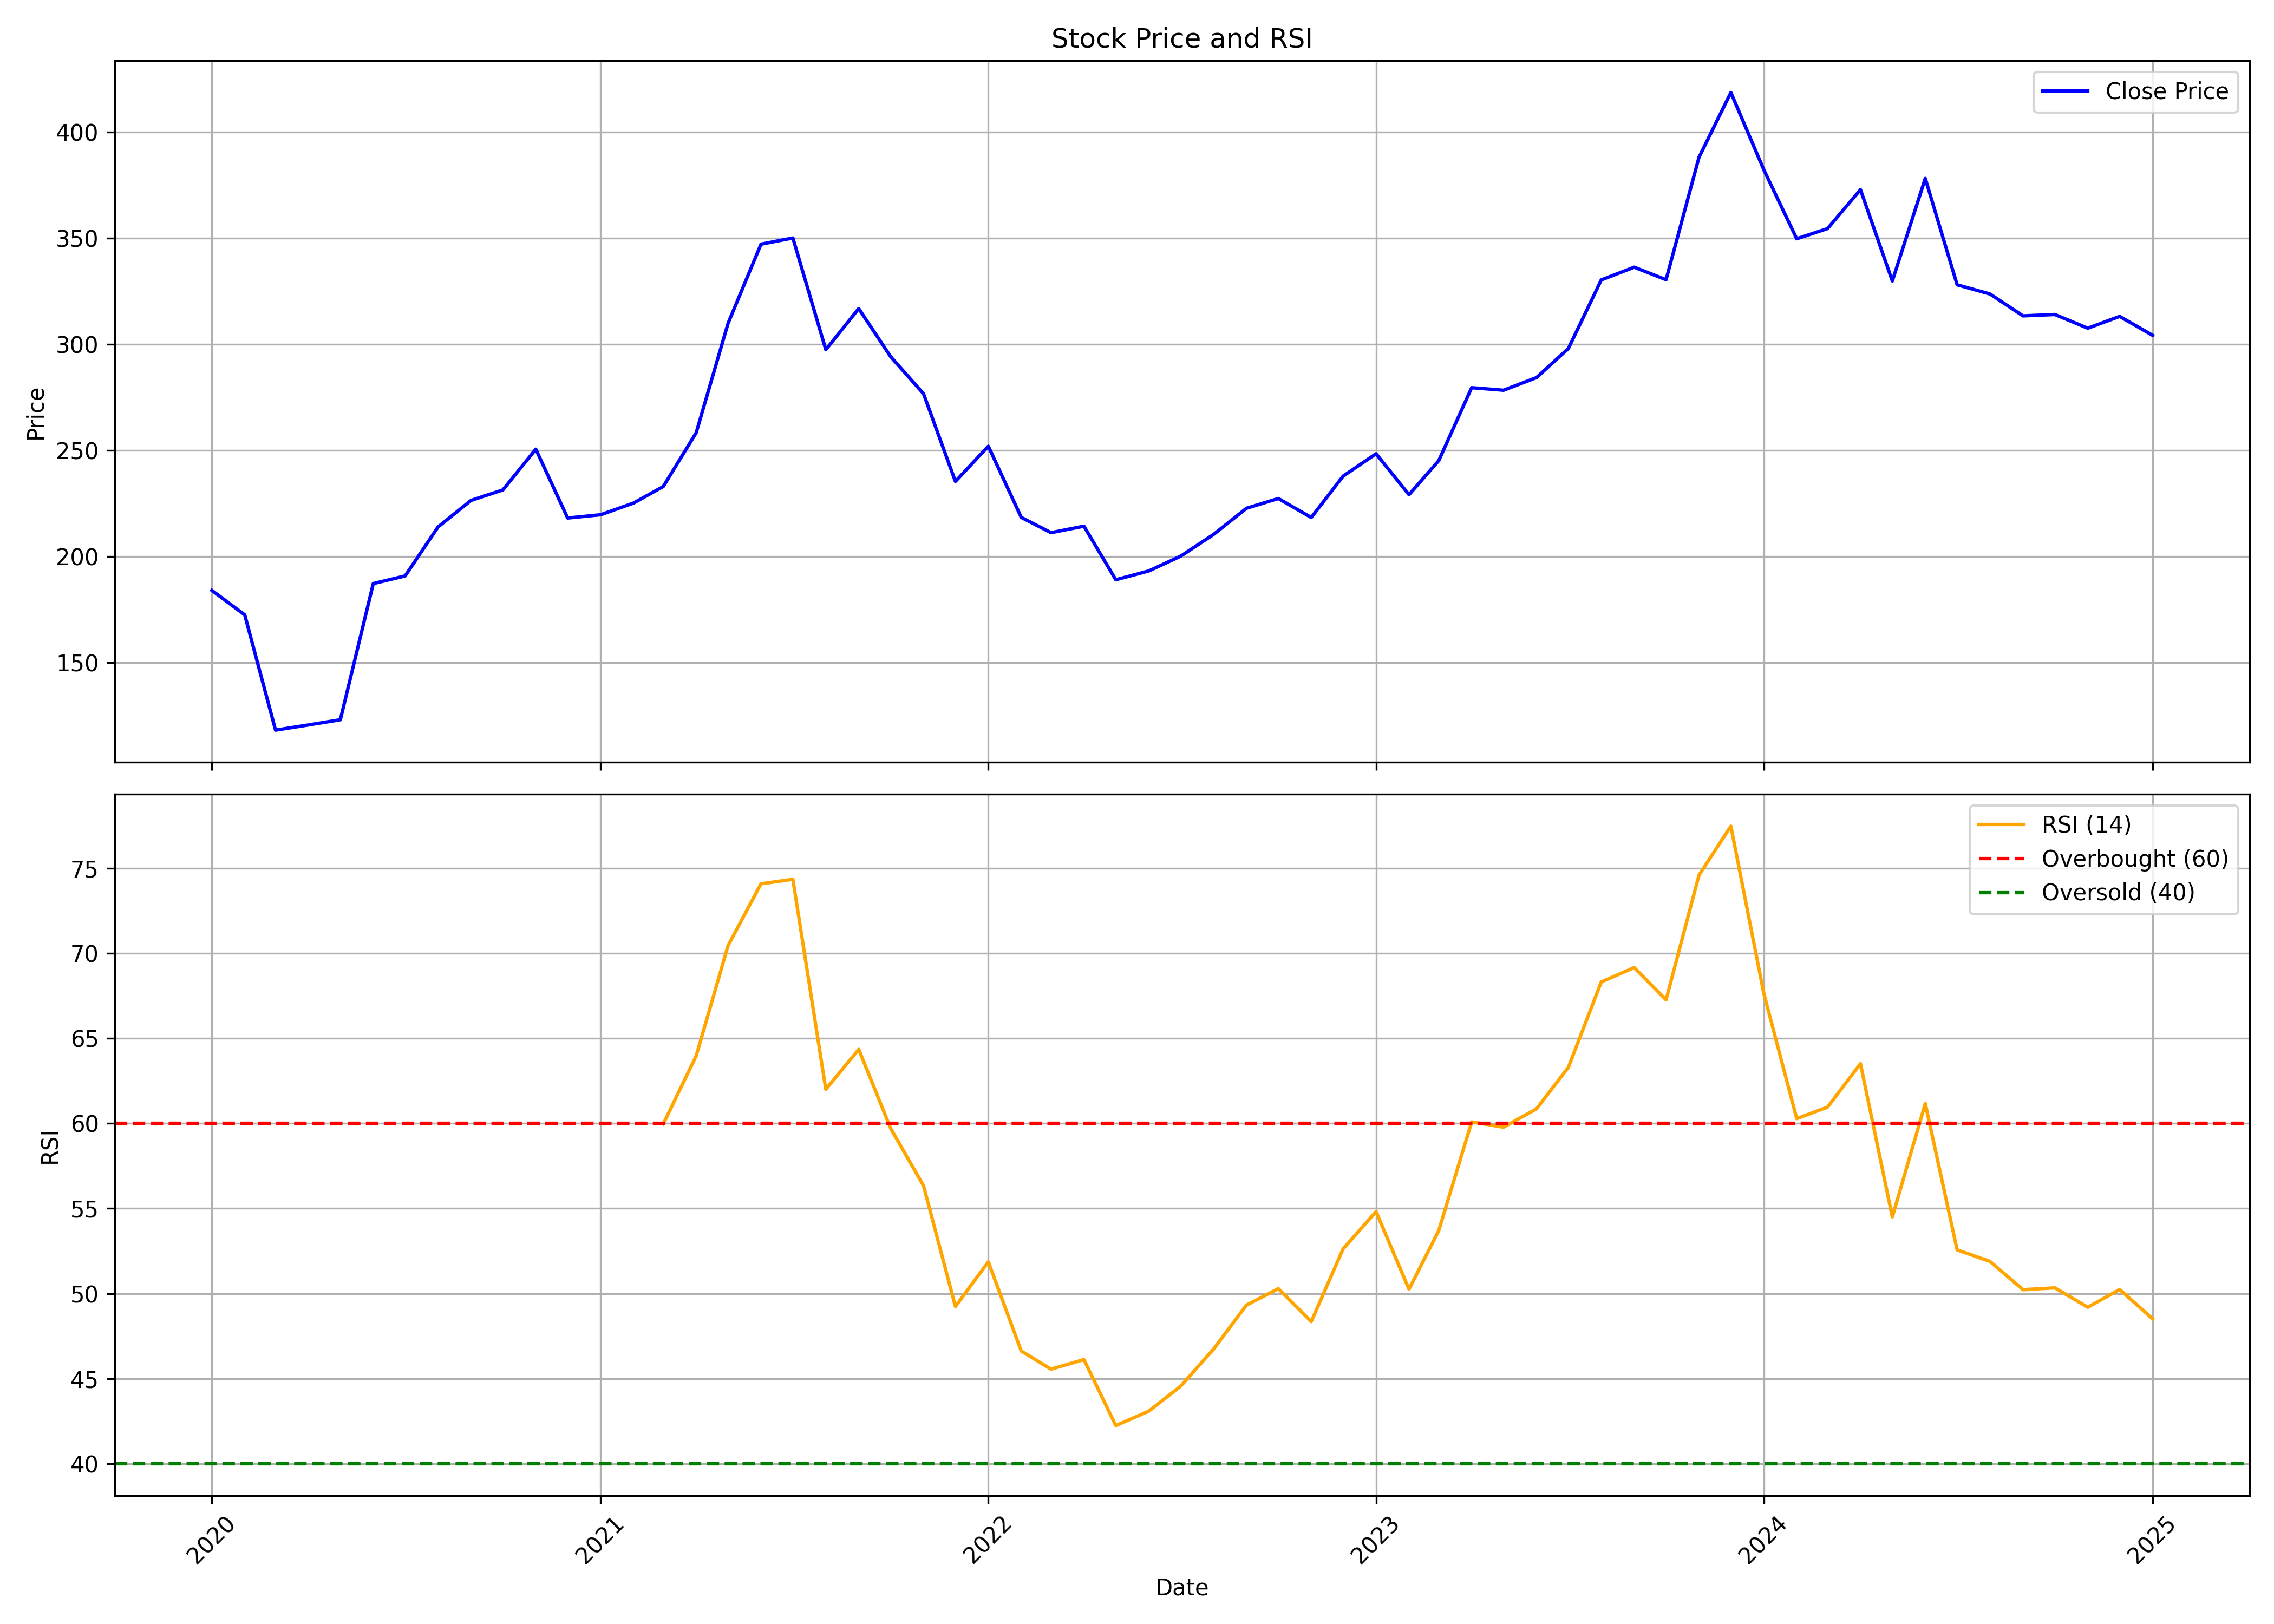

Values plotted in this chart, from the file beside it:
, Unnamed: 0.1, Unnamed: 0, date, symbol, open, high, low, close, volume, rsi
0, 0, 0, 2020-01-01, CSBBANK, 215.0, 218.8, 181.0, 183.9, 14686577, 
1, 1, 1, 2020-02-01, CSBBANK, 183.8, 198.5, 160.1, 172.4, 6885280, 
2, 2, 2, 2020-03-01, CSBBANK, 175.0, 177.1, 95.6, 118.1, 3995823, 
3, 3, 3, 2020-04-01, CSBBANK, 115.0, 128.8, 107.1, 120.5, 3450830, 
4, 4, 4, 2020-05-01, CSBBANK, 120.5, 126.3, 110.6, 122.9, 2817171, 
5, 5, 5, 2020-06-01, CSBBANK, 123.8, 195.2, 123.1, 187.1, 9072852, 
6, 6, 6, 2020-07-01, CSBBANK, 187.5, 204.0, 172.6, 190.8, 5753260, 
7, 7, 7, 2020-08-01, CSBBANK, 189.0, 245.4, 186.4, 213.9, 9431291, 
8, 8, 8, 2020-09-01, CSBBANK, 214.0, 245.0, 203.9, 226.4, 3708888, 
9, 9, 9, 2020-10-01, CSBBANK, 229.9, 249.9, 221.6, 231.3, 4151963, 
10, 10, 10, 2020-11-01, CSBBANK, 233.0, 268.4, 227.6, 250.5, 4257237, 
11, 11, 11, 2020-12-01, CSBBANK, 242.4, 249.9, 193.2, 218.1, 11662752, 
12, 12, 12, 2021-01-01, CSBBANK, 218.9, 243.7, 213.8, 219.6, 11392827, 
13, 13, 13, 2021-02-01, CSBBANK, 219.5, 234.5, 215.1, 225.1, 4347021, 
14, 14, 14, 2021-03-01, CSBBANK, 227.0, 280.0, 224.0, 232.9, 14341645, 59.96
15, 15, 15, 2021-04-01, CSBBANK, 234.2, 269.7, 233.0, 258.2, 6042189, 63.97
16, 16, 16, 2021-05-01, CSBBANK, 259.0, 346.2, 245.8, 309.9, 27657072, 70.45
17, 17, 17, 2021-06-01, CSBBANK, 310.8, 361.0, 303.5, 347.1, 11832174, 74.08
18, 18, 18, 2021-07-01, CSBBANK, 347.2, 374.0, 274.4, 350, 12006169, 74.34
19, 19, 19, 2021-08-01, CSBBANK, 354.2, 354.2, 293.0, 297.4, 4392495, 62
20, 20, 20, 2021-09-01, CSBBANK, 299.9, 329.9, 293.6, 316.8, 6385111, 64.35
21, 21, 21, 2021-10-01, CSBBANK, 321.9, 336.9, 288.5, 294.1, 9454818, 59.71
22, 22, 22, 2021-11-01, CSBBANK, 295.0, 305.0, 266.0, 276.6, 2601033, 56.33
23, 23, 23, 2021-12-01, CSBBANK, 279.9, 281.5, 220.0, 235.3, 2602566, 49.24
24, 24, 24, 2022-01-01, CSBBANK, 233.1, 268.0, 233.1, 251.9, 9892218, 51.86
25, 25, 25, 2022-02-01, CSBBANK, 254.9, 264.4, 208.4, 218.4, 4650789, 46.62
26, 26, 26, 2022-03-01, CSBBANK, 218.4, 226.8, 201.0, 211.1, 7207990, 45.56
27, 27, 27, 2022-04-01, CSBBANK, 213.8, 228.9, 211.0, 214.2, 5602875, 46.12
28, 28, 28, 2022-05-01, CSBBANK, 210.0, 235.0, 182.0, 188.9, 7115563, 42.24
29, 29, 29, 2022-06-01, CSBBANK, 189.9, 200.0, 178.0, 193.1, 4117844, 43.09
30, 30, 30, 2022-07-01, CSBBANK, 194.5, 220.0, 187.6, 200.1, 5408976, 44.56
31, 31, 31, 2022-08-01, CSBBANK, 202.4, 214.9, 198.0, 210.3, 4892892, 46.74
32, 32, 32, 2022-09-01, CSBBANK, 205.4, 245.6, 205.4, 222.6, 11063385, 49.32
33, 33, 33, 2022-10-01, CSBBANK, 230.0, 257.0, 223.6, 227.2, 15542990, 50.29
34, 34, 34, 2022-11-01, CSBBANK, 228.4, 233.4, 214.9, 218.3, 5470596, 48.36
35, 35, 35, 2022-12-01, CSBBANK, 218.8, 275.1, 218.1, 237.8, 18620040, 52.63
36, 36, 36, 2023-01-01, CSBBANK, 237.9, 264.2, 235.1, 248.4, 18060336, 54.81
37, 37, 37, 2023-02-01, CSBBANK, 252.0, 256.9, 222.1, 229.1, 4644372, 50.25
38, 38, 38, 2023-03-01, CSBBANK, 230.2, 254.2, 218.1, 245.1, 9786265, 53.7
39, 39, 39, 2023-04-01, CSBBANK, 255.9, 297.7, 250.2, 279.5, 14130507, 60.09
40, 40, 40, 2023-05-01, CSBBANK, 279.5, 295.5, 274.1, 278.3, 6587964, 59.78
41, 41, 41, 2023-06-01, CSBBANK, 277.0, 286.1, 263.1, 284.2, 5195330, 60.85
42, 42, 42, 2023-07-01, CSBBANK, 288.0, 301.4, 282.5, 298, 11155797, 63.29
43, 43, 43, 2023-08-01, CSBBANK, 299.8, 336.0, 283.5, 330.3, 12459230, 68.31
44, 44, 44, 2023-09-01, CSBBANK, 330.0, 346.7, 316.1, 336.3, 9303065, 69.15
45, 45, 45, 2023-10-01, CSBBANK, 336.3, 373.6, 311.7, 330.4, 10606124, 67.26
46, 46, 46, 2023-11-01, CSBBANK, 329, 398.1, 314.8, 388.1, 9519868, 74.59
47, 47, 47, 2023-12-01, CSBBANK, 395.0, 422.2, 382.0, 418.6, 7026770, 77.46
48, 48, 48, 2024-01-01, CSBBANK, 418.6, 422.0, 365.1, 382.2, 6696855, 67.64
49, 49, 49, 2024-02-01, CSBBANK, 382.2, 396.9, 346, 349.7, 4869378, 60.28
50, 50, 50, 2024-03-01, CSBBANK, 350.1, 384.6, 330.3, 354.5, 6751595, 60.95
51, 51, 51, 2024-04-01, CSBBANK, 357.0, 419.4, 355.5, 372.9, 11421967, 63.51
52, 52, 52, 2024-05-01, CSBBANK, 372.9, 376.8, 324.2, 329.8, 6035054, 54.5
53, 53, 53, 2024-06-01, CSBBANK, 340.0, 386.0, 318.0, 378.1, 9760112, 61.16
54, 54, 54, 2024-07-01, CSBBANK, 378.1, 403.2, 327.1, 328.0, 12456352, 52.57
55, 55, 55, 2024-08-01, CSBBANK, 330, 339.0, 314.3, 323.6, 5421700, 51.89
56, 56, 56, 2024-09-01, CSBBANK, 323.6, 335, 305.8, 313.4, 6682892, 50.23
57, 57, 57, 2024-10-01, CSBBANK, 314, 321.5, 292, 314.0, 5851893, 50.34
58, 58, 58, 2024-11-01, CSBBANK, 314.0, 322.9, 297, 307.5, 2492394, 49.2
59, 59, 59, 2024-12-01, CSBBANK, 308.5, 333.0, 300.4, 313.1, 8472715, 50.24
... 1 more rows
